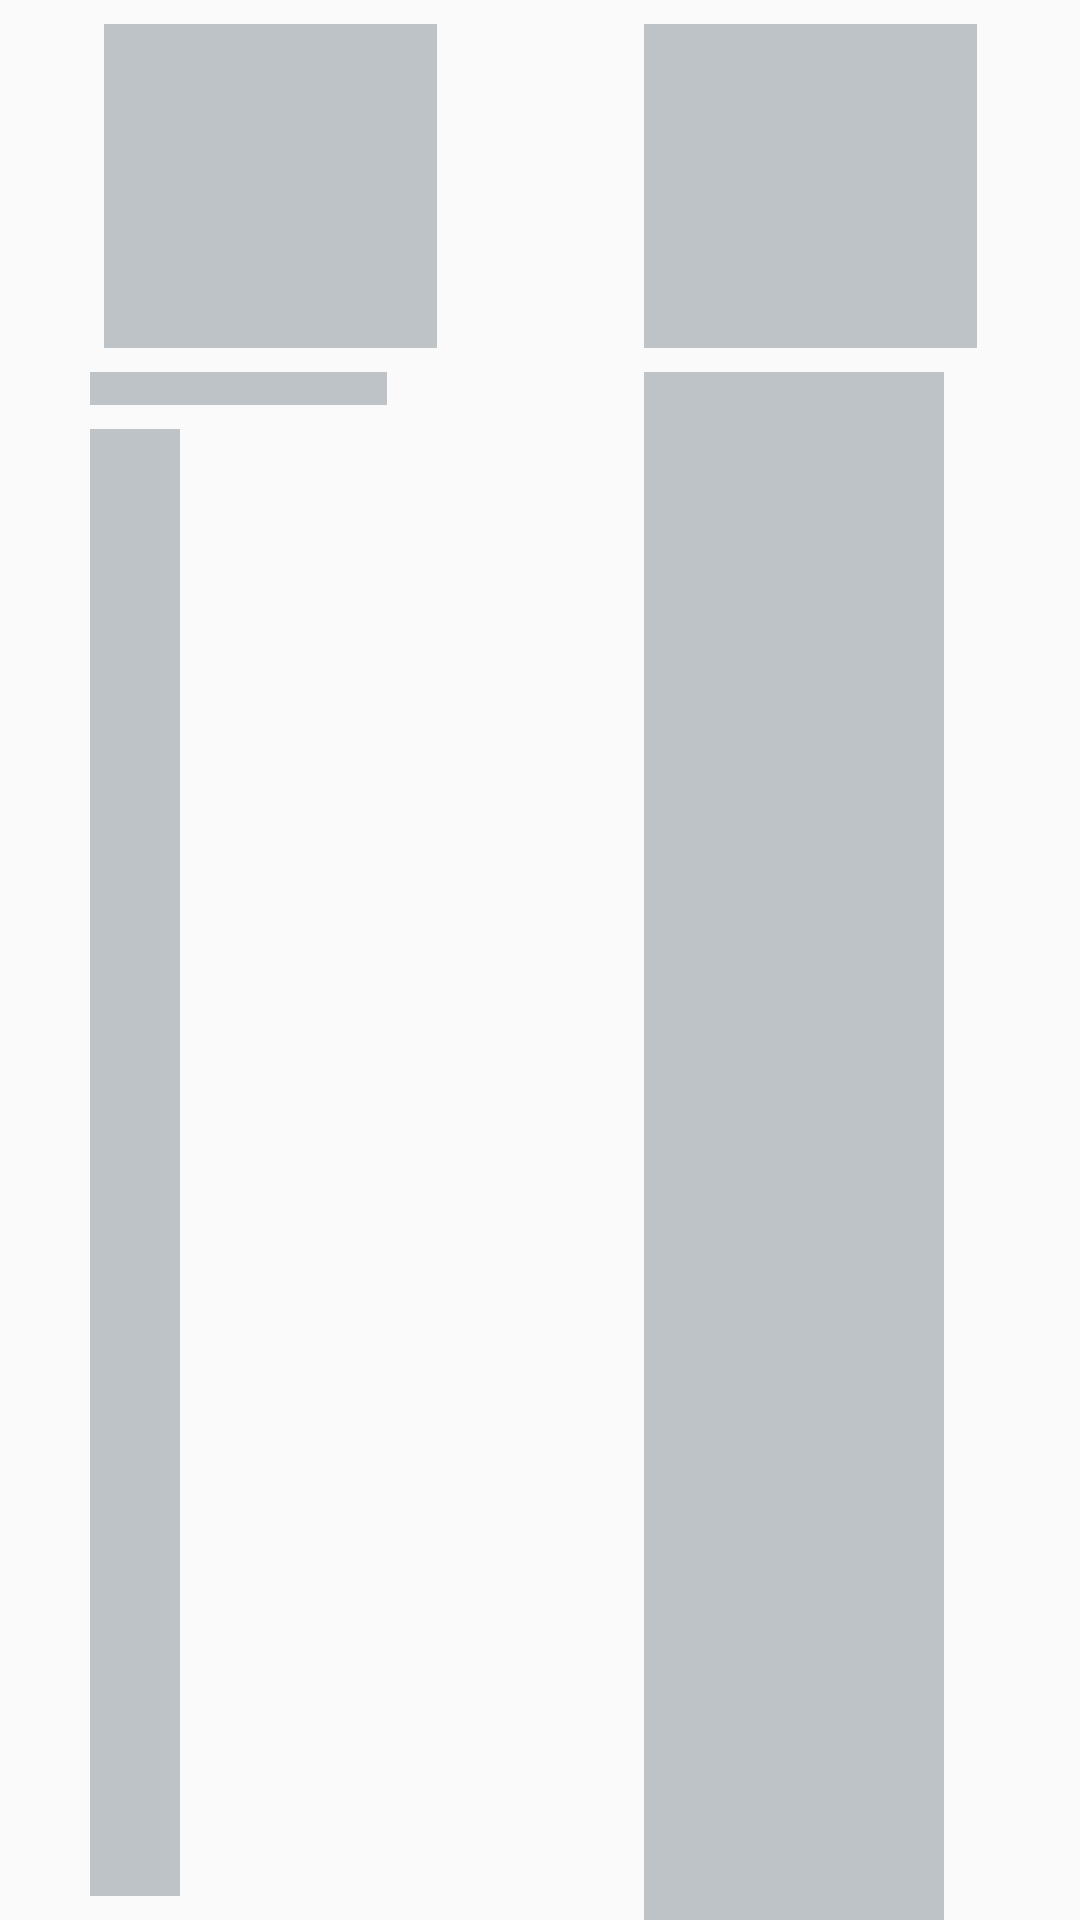

The Android layout XML behind this screen, and the referenced resources:
<!-- AndroidManifest.xml: application theme AppTheme -->
<!-- res/layout/loading_resources_menu_placeholder.xml -->
<?xml version="1.0" encoding="utf-8"?>
<LinearLayout xmlns:android="http://schemas.android.com/apk/res/android"
    xmlns:app="http://schemas.android.com/apk/res-auto"
    android:layout_width="match_parent"
    android:layout_height="wrap_content"
    android:layout_marginStart="10dp"
    android:layout_marginTop="20dp"
    android:baselineAligned="false"
    android:orientation="horizontal"
    android:weightSum="100">

    <androidx.constraintlayout.widget.ConstraintLayout
        android:layout_width="0dp"
        android:layout_height="match_parent"
        android:layout_weight="50">

        <View
            android:id="@+id/thumbnail"
            android:layout_width="111dp"
            android:layout_height="108dp"
            android:layout_marginStart="8dp"
            android:layout_marginTop="8dp"
            android:layout_marginEnd="8dp"
            android:background="@color/background"
            app:layout_constraintBottom_toBottomOf="parent"
            app:layout_constraintEnd_toEndOf="parent"
            app:layout_constraintStart_toStartOf="parent"
            app:layout_constraintTop_toTopOf="parent"
            app:layout_constraintVertical_bias="0.0" />

        <View
            android:id="@+id/view"
            android:layout_width="99dp"
            android:layout_height="11dp"
            android:layout_marginTop="8dp"
            android:layout_marginEnd="56dp"
            android:background="@color/background"
            app:layout_constraintEnd_toEndOf="parent"
            app:layout_constraintStart_toStartOf="@+id/thumbnail"
            app:layout_constraintTop_toBottomOf="@+id/thumbnail" />

        <View
            android:layout_width="30dp"
            android:layout_height="@dimen/placeholderTextHeight"
            android:layout_marginTop="8dp"
            android:layout_marginBottom="8dp"
            android:background="@color/background"
            app:layout_constraintBottom_toBottomOf="parent"
            app:layout_constraintEnd_toEndOf="parent"
            app:layout_constraintHorizontal_bias="0.0"
            app:layout_constraintStart_toStartOf="@+id/view"
            app:layout_constraintTop_toBottomOf="@+id/view"
            app:layout_constraintVertical_bias="0.0" />
    </androidx.constraintlayout.widget.ConstraintLayout>

    <androidx.constraintlayout.widget.ConstraintLayout
        android:layout_width="0dp"
        android:layout_height="match_parent"
        android:layout_weight="50">

        <View
            android:id="@+id/view3"
            android:layout_width="111dp"
            android:layout_height="108dp"
            android:layout_marginStart="8dp"
            android:layout_marginTop="8dp"
            android:layout_marginEnd="8dp"
            android:background="@color/background"
            app:layout_constraintBottom_toBottomOf="parent"
            app:layout_constraintEnd_toEndOf="parent"
            app:layout_constraintStart_toStartOf="parent"
            app:layout_constraintTop_toTopOf="parent"
            app:layout_constraintVertical_bias="0.0" />

        <View
            android:id="@+id/view4"
            android:layout_width="100dp"
            android:layout_height="@dimen/placeholderTextHeight"
            android:layout_marginTop="8dp"
            android:layout_marginEnd="8dp"
            android:background="@color/background"
            app:layout_constraintEnd_toEndOf="parent"
            app:layout_constraintHorizontal_bias="0.0"
            app:layout_constraintStart_toStartOf="@+id/view3"
            app:layout_constraintTop_toBottomOf="@+id/view3" />

        <View
            android:layout_width="30dp"
            android:layout_height="@dimen/placeholderTextHeight"
            android:layout_marginTop="8dp"
            android:layout_marginBottom="8dp"
            android:background="@color/background"
            app:layout_constraintBottom_toBottomOf="parent"
            app:layout_constraintEnd_toEndOf="parent"
            app:layout_constraintHorizontal_bias="0.0"
            app:layout_constraintStart_toStartOf="@+id/view3"
            app:layout_constraintTop_toBottomOf="@+id/view3" />

    </androidx.constraintlayout.widget.ConstraintLayout>

</LinearLayout>
<!-- resources referenced by this layout -->
<resources>
  <color name="background">#bdc3c7</color>
  <dimen name="placeholderTextHeight">@dimen/_8sdp</dimen>
  <style name="AppTheme" parent="Theme.AppCompat.Light.NoActionBar">
          
          <item name="colorPrimary">@color/pomegranate</item>
          <item name="colorPrimaryDark">@color/alizarin</item>
          <item name="colorAccent">@color/colorAccent</item>
          <item name="fontFamily">@font/raleway_semibold</item>
      </style>
  <color name="pomegranate">#c0392b</color>
  <color name="alizarin">#e74c3c</color>
  <color name="colorAccent">#D81B60</color>
</resources>
